Run: headless pygame with SDL's dummy video driver; simulated clock (each Clock.tick advances the game by its frame time, no real sleeping); random seed 0; keys injected as events and as key.get_pressed() state; no mouse input.
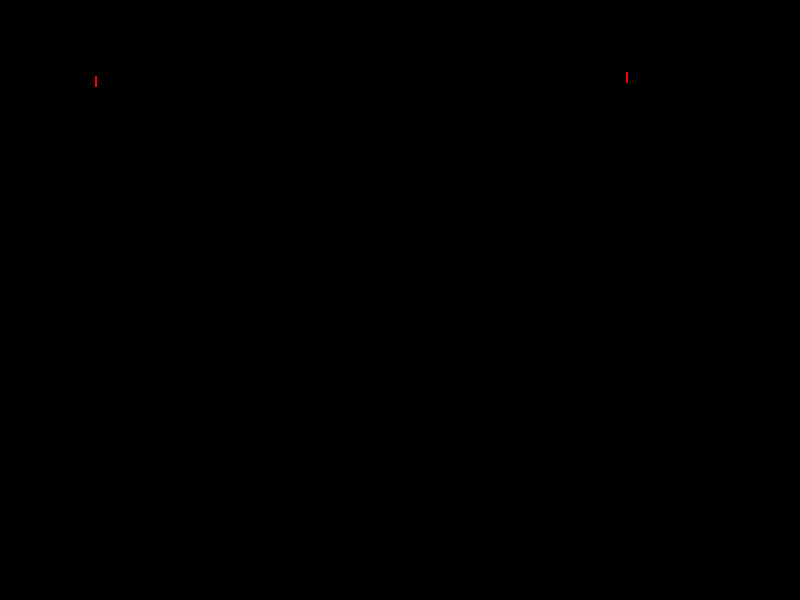
Frame 1 of 4 · flips 1–60 · no input
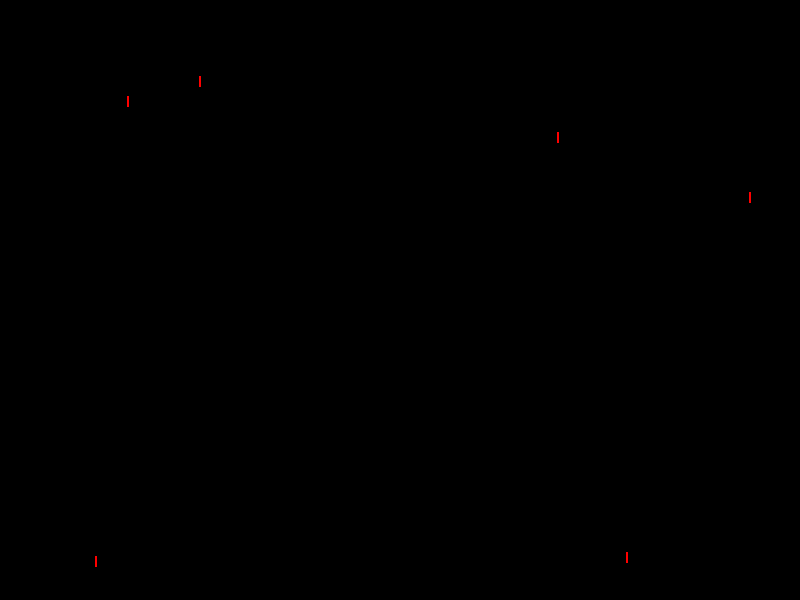
Frame 2 of 4 · flips 61–180 · tapped SPACE, RETURN · held RIGHT (→), D
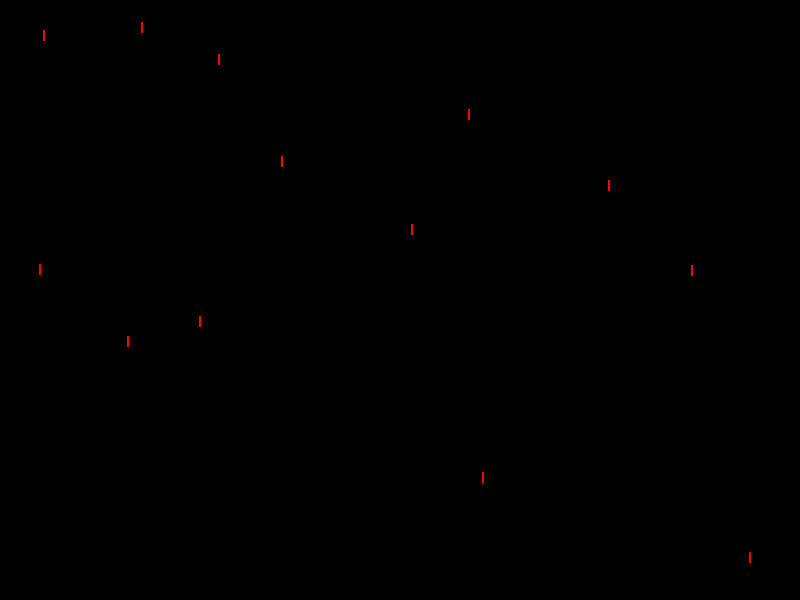
Frame 3 of 4 · flips 181–300 · held DOWN (↓), S
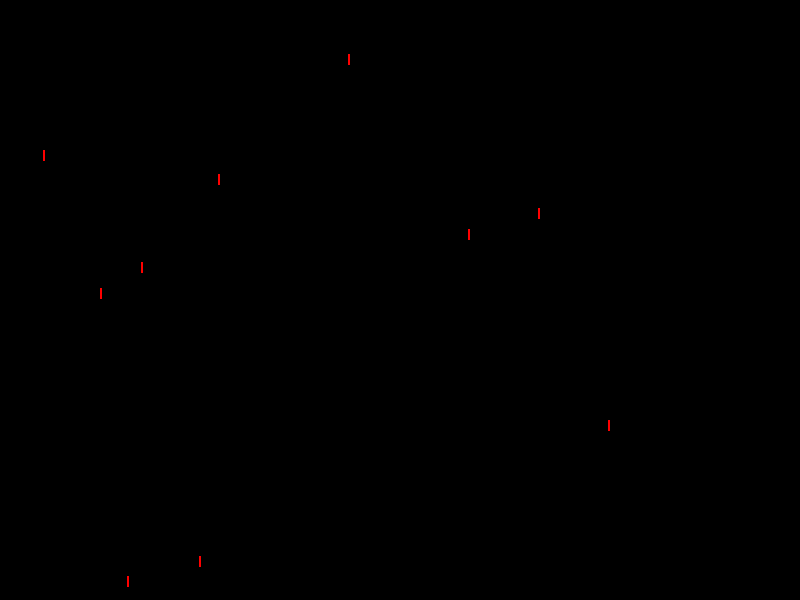
Frame 4 of 4 · flips 301–420 · held LEFT (←), A, UP (↑), W

The pygame program that drew these frames:

import pygame
import random

# Initialize Pygame
pygame.init()

# Screen dimensions
WIDTH, HEIGHT = 800, 600
screen = pygame.display.set_mode((WIDTH, HEIGHT))
pygame.display.set_caption("Missile Command")

# Colors
BLACK = (0, 0, 0)
WHITE = (255, 255, 255)
RED = (255, 0, 0)

# Missile class
class Missile:
    def __init__(self):
        self.x = random.randint(0, WIDTH)
        self.y = 0
        self.speed = random.randint(1, 5)
    
    def move(self):
        self.y += self.speed
    
    def draw(self):
        pygame.draw.line(screen, RED, (self.x, self.y), (self.x, self.y + 10), 2)

# Game loop
def game_loop():
    clock = pygame.time.Clock()
    missiles = []
    running = True

    while running:
        for event in pygame.event.get():
            if event.type == pygame.QUIT:
                running = False
        
        # Add new missile
        if random.randint(1, 20) == 1:
            missiles.append(Missile())
        
        # Move and draw missiles
        screen.fill(BLACK)
        for missile in missiles:
            missile.move()
            missile.draw()
        
        pygame.display.flip()
        clock.tick(60)

    pygame.quit()

if __name__ == "__main__":
    game_loop()
